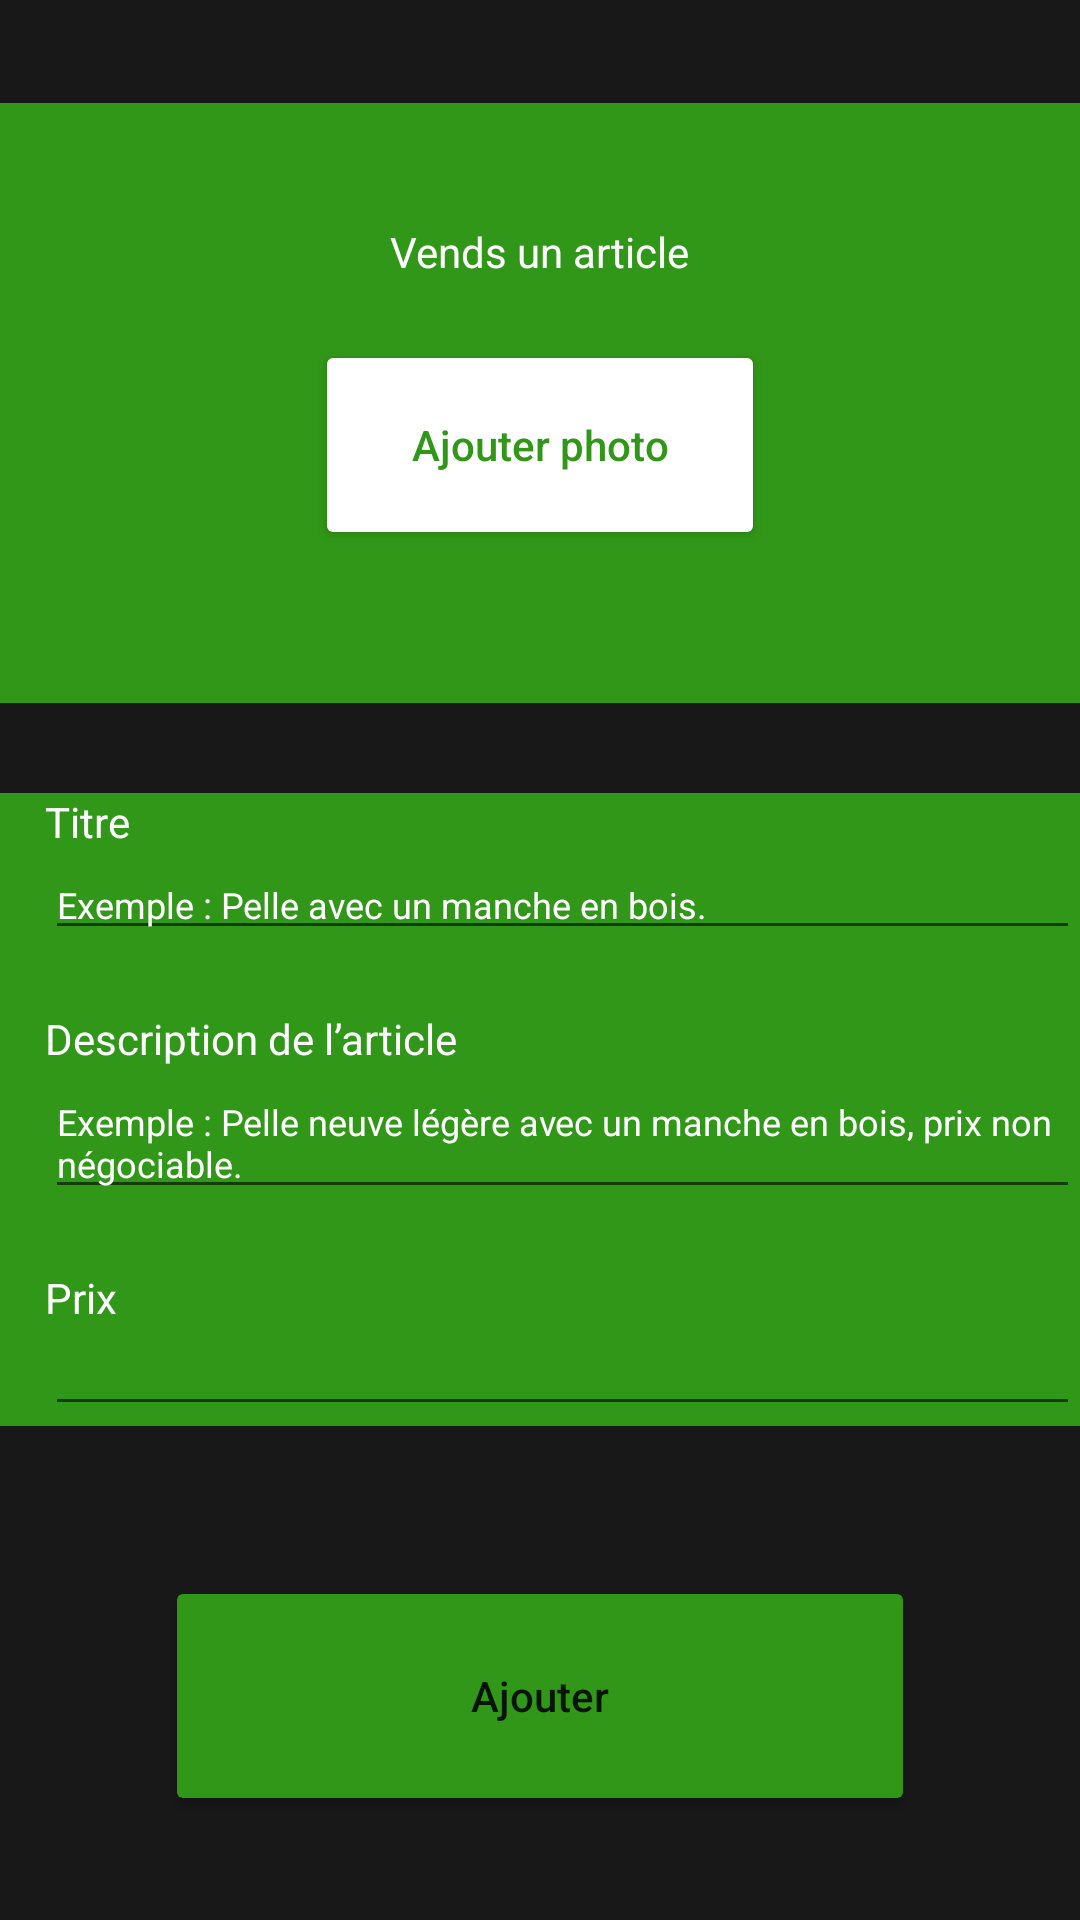

Produce the Android XML layout that renders to this screen, including the resource entries it uses.
<!-- AndroidManifest.xml: application theme Theme.CaPotageApp -->
<!-- res/layout/activity_create_product.xml -->
<?xml version="1.0" encoding="utf-8"?>
<androidx.appcompat.widget.LinearLayoutCompat  xmlns:android="http://schemas.android.com/apk/res/android"
    xmlns:app="http://schemas.android.com/apk/res-auto"
    xmlns:tools="http://schemas.android.com/tools"
    android:layout_width="match_parent"
    android:layout_height="match_parent"
    android:orientation="vertical"
    android:gravity="center"
    android:background="@color/darkGrey"
    tools:context=".CreateProduct">


    <LinearLayout
        android:layout_width="match_parent"
        android:layout_height="200dp"
        android:orientation="vertical"
        android:gravity="center_horizontal"
        android:background="@color/green">
        <TextView
            android:layout_width="wrap_content"
            android:layout_height="wrap_content"
            android:text="Vends un article"
            android:textColor="@color/white"
            android:layout_marginTop="40dp" />
        <Button
            android:id="@+id/addImageButton"
            android:text="Ajouter photo"
            android:textAllCaps="false"
            android:backgroundTint="@color/white"
            android:layout_width="150dp"
            android:layout_height="70dp"
            android:layout_marginTop="20dp"
            android:textColor="@color/green" />
    </LinearLayout>

    <LinearLayout
        android:layout_width="match_parent"
        android:layout_height="wrap_content"
        android:layout_marginTop="30dp"
        android:orientation="vertical"
        android:paddingStart="15dp"
        android:background="@color/green">
        <TextView
            android:layout_width="wrap_content"
            android:layout_height="wrap_content"
            android:text="Titre"
            android:textColor="@color/white" />
        <EditText
            android:id="@+id/editTextProductTitle"
            android:layout_width="match_parent"
            android:layout_height="wrap_content"
            android:hint="Exemple : Pelle avec un manche en bois."
            android:textColorHint="@color/white"
            android:textSize="12sp"/>
        <TextView
            android:layout_width="wrap_content"
            android:layout_height="wrap_content"
            android:text="Description de l’article"
            android:textColor="@color/white"
            android:layout_marginTop="20dp" />
        <EditText
            android:id="@+id/editTextProductDescription"
            android:layout_width="match_parent"
            android:layout_height="wrap_content"
            android:hint="Exemple : Pelle neuve légère avec un manche en bois, prix non négociable."
            android:textColorHint="@color/white"
            android:textSize="12sp" />
        <TextView
            android:layout_width="wrap_content"
            android:layout_height="wrap_content"
            android:text="Prix"
            android:textColor="@color/white"
            android:layout_marginTop="20dp" />
        <EditText
            android:id="@+id/editTextProductPrice"
            android:layout_width="match_parent"
            android:layout_height="wrap_content"
            android:textSize="12sp" />
    </LinearLayout>

    <Button
        android:id="@+id/addProductButton"
        android:layout_width="250dp"
        android:layout_height="80dp"
        android:text="Ajouter"
        android:textAllCaps="false"
        android:backgroundTint="@color/green"
        android:layout_marginTop="50dp">
    </Button>

</androidx.appcompat.widget.LinearLayoutCompat>
<!-- resources referenced by this layout -->
<resources>
  <color name="darkGrey">#181818</color>
  <color name="green">#319718</color>
  <color name="white">#FFFFFFFF</color>
  <style name="Theme.CaPotageApp" parent="Theme.MaterialComponents.DayNight.NoActionBar">
          
          <item name="colorPrimary">@color/purple_500</item>
          <item name="colorPrimaryVariant">@color/purple_700</item>
          <item name="colorOnPrimary">@color/white</item>
          
          <item name="colorSecondary">@color/teal_200</item>
          <item name="colorSecondaryVariant">@color/teal_700</item>
          <item name="colorOnSecondary">@color/black</item>
          
          <item name="android:statusBarColor">?attr/colorPrimaryVariant</item>
          
      </style>
  <color name="purple_500">#FF6200EE</color>
  <color name="purple_700">#FF3700B3</color>
  <color name="teal_200">#FF03DAC5</color>
  <color name="teal_700">#FF018786</color>
  <color name="black">#FF000000</color>
</resources>
